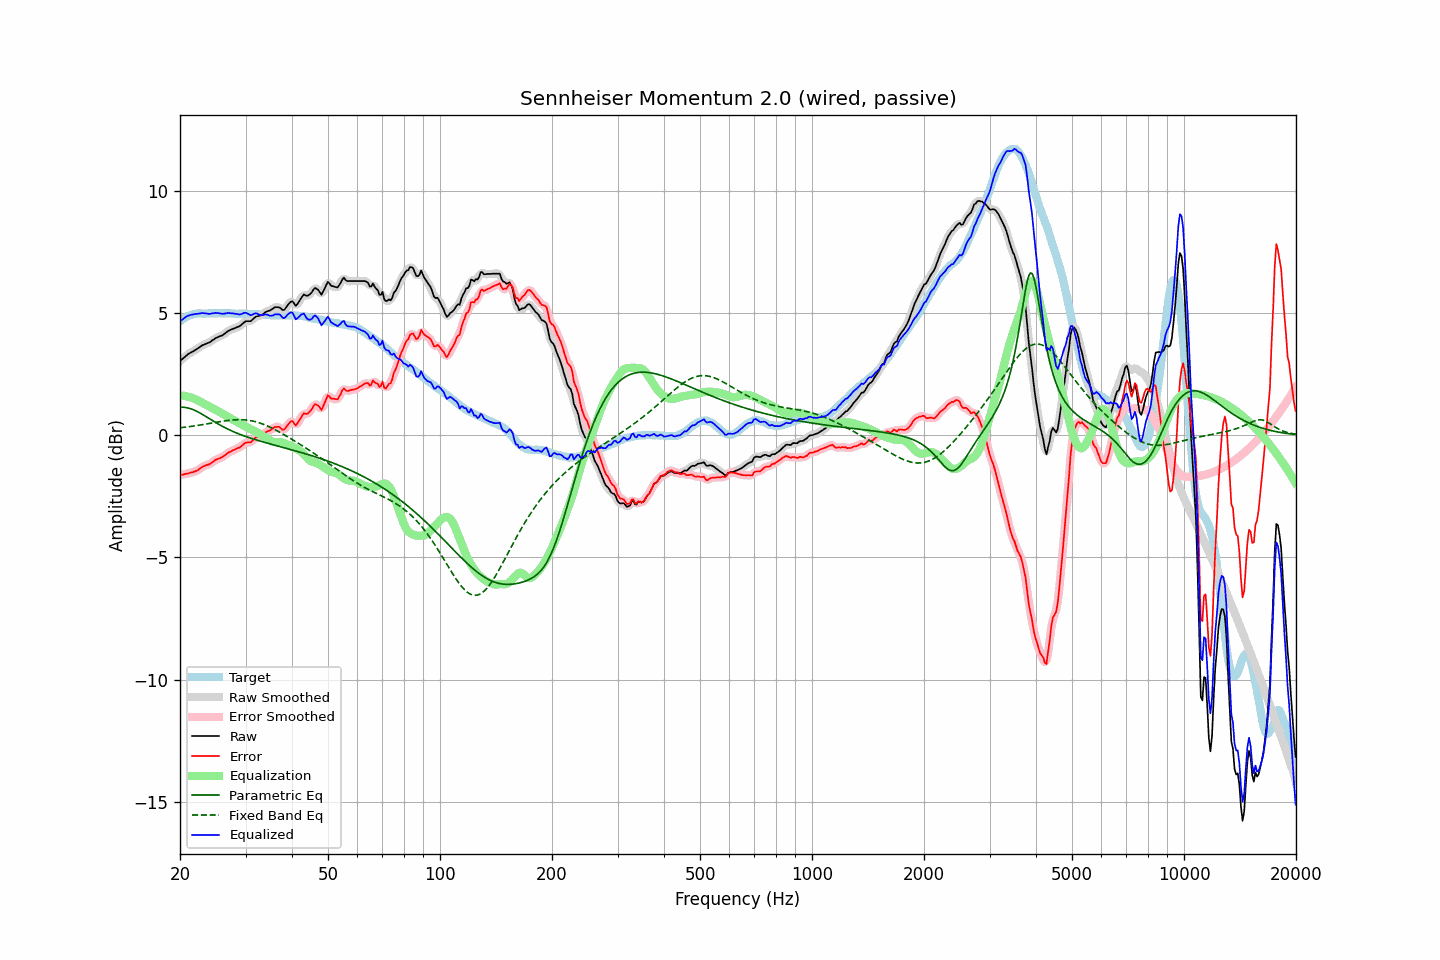

The file beside this chart, header and first rows:
frequency, raw, error, smoothed, error_smoothed, equalization, parametric_eq, fixed_band_eq, equalized_raw, equalized_smoothed, target
20.00, 3.03, -1.63, 3.03, -1.63, 1.62, 1.14, 0.30, 4.65, 4.65, 4.66
20.20, 3.09, -1.62, 3.09, -1.62, 1.62, 1.14, 0.31, 4.70, 4.70, 4.71
20.40, 3.14, -1.62, 3.14, -1.61, 1.61, 1.14, 0.31, 4.75, 4.75, 4.76
20.61, 3.20, -1.59, 3.20, -1.60, 1.60, 1.13, 0.32, 4.80, 4.80, 4.79
20.81, 3.26, -1.58, 3.26, -1.58, 1.59, 1.12, 0.33, 4.85, 4.84, 4.84
21.02, 3.31, -1.57, 3.31, -1.56, 1.57, 1.11, 0.34, 4.88, 4.88, 4.88
21.23, 3.35, -1.55, 3.35, -1.55, 1.55, 1.09, 0.35, 4.90, 4.90, 4.90
21.44, 3.39, -1.53, 3.39, -1.53, 1.53, 1.07, 0.36, 4.92, 4.92, 4.92
21.66, 3.42, -1.52, 3.42, -1.51, 1.51, 1.05, 0.37, 4.93, 4.93, 4.94
21.87, 3.46, -1.49, 3.46, -1.49, 1.48, 1.02, 0.38, 4.94, 4.94, 4.95
22.09, 3.50, -1.47, 3.50, -1.47, 1.45, 0.99, 0.39, 4.95, 4.95, 4.97
22.31, 3.54, -1.44, 3.54, -1.43, 1.42, 0.95, 0.40, 4.96, 4.96, 4.98
22.54, 3.59, -1.39, 3.59, -1.39, 1.39, 0.92, 0.41, 4.97, 4.97, 4.98
22.76, 3.63, -1.35, 3.63, -1.34, 1.35, 0.88, 0.42, 4.98, 4.98, 4.98
22.99, 3.68, -1.29, 3.67, -1.30, 1.32, 0.84, 0.43, 5.00, 4.99, 4.97
23.22, 3.70, -1.27, 3.70, -1.26, 1.28, 0.80, 0.44, 4.98, 4.98, 4.97
23.45, 3.73, -1.24, 3.73, -1.24, 1.25, 0.76, 0.45, 4.98, 4.98, 4.97
23.69, 3.76, -1.22, 3.75, -1.22, 1.21, 0.72, 0.46, 4.97, 4.96, 4.98
23.92, 3.78, -1.20, 3.79, -1.19, 1.18, 0.68, 0.47, 4.95, 4.96, 4.98
24.16, 3.82, -1.16, 3.82, -1.16, 1.14, 0.64, 0.48, 4.96, 4.96, 4.98
24.40, 3.87, -1.12, 3.87, -1.11, 1.11, 0.60, 0.50, 4.98, 4.97, 4.99
24.65, 3.91, -1.07, 3.91, -1.07, 1.08, 0.56, 0.51, 4.98, 4.99, 4.98
24.89, 3.96, -1.02, 3.95, -1.02, 1.04, 0.52, 0.52, 5.00, 4.99, 4.98
25.14, 3.99, -0.99, 3.99, -0.99, 1.00, 0.48, 0.53, 4.99, 4.99, 4.98
25.39, 4.02, -0.97, 4.02, -0.96, 0.97, 0.44, 0.54, 4.99, 4.99, 4.99
25.65, 4.05, -0.94, 4.04, -0.94, 0.93, 0.41, 0.55, 4.98, 4.97, 4.99
25.91, 4.07, -0.91, 4.07, -0.91, 0.89, 0.37, 0.56, 4.96, 4.96, 4.98
26.16, 4.11, -0.87, 4.11, -0.87, 0.85, 0.34, 0.57, 4.96, 4.96, 4.98
26.43, 4.16, -0.82, 4.16, -0.82, 0.81, 0.30, 0.58, 4.97, 4.97, 4.98
26.69, 4.21, -0.77, 4.21, -0.77, 0.77, 0.27, 0.59, 4.98, 4.98, 4.98
26.96, 4.26, -0.72, 4.25, -0.73, 0.74, 0.24, 0.60, 4.99, 4.99, 4.98
27.23, 4.29, -0.69, 4.29, -0.69, 0.70, 0.21, 0.61, 4.98, 4.99, 4.98
27.50, 4.32, -0.66, 4.32, -0.65, 0.66, 0.18, 0.61, 4.98, 4.98, 4.98
27.77, 4.35, -0.62, 4.35, -0.62, 0.63, 0.15, 0.62, 4.98, 4.97, 4.97
28.05, 4.37, -0.60, 4.37, -0.59, 0.59, 0.12, 0.62, 4.96, 4.97, 4.97
28.33, 4.40, -0.56, 4.40, -0.56, 0.56, 0.09, 0.63, 4.96, 4.95, 4.96
28.62, 4.43, -0.53, 4.42, -0.54, 0.52, 0.06, 0.63, 4.95, 4.94, 4.96
28.90, 4.45, -0.52, 4.46, -0.50, 0.48, 0.04, 0.63, 4.93, 4.94, 4.97
29.19, 4.50, -0.46, 4.50, -0.46, 0.45, 0.01, 0.63, 4.94, 4.95, 4.96
29.48, 4.56, -0.41, 4.56, -0.40, 0.41, -0.01, 0.63, 4.97, 4.97, 4.97
29.78, 4.62, -0.34, 4.61, -0.35, 0.38, -0.04, 0.62, 5.00, 4.99, 4.96
30.08, 4.66, -0.31, 4.65, -0.31, 0.35, -0.06, 0.62, 5.00, 4.99, 4.97
30.38, 4.66, -0.30, 4.66, -0.30, 0.31, -0.08, 0.61, 4.97, 4.97, 4.96
30.68, 4.66, -0.30, 4.66, -0.30, 0.27, -0.10, 0.60, 4.93, 4.93, 4.96
30.99, 4.66, -0.30, 4.68, -0.28, 0.24, -0.13, 0.59, 4.90, 4.92, 4.96
31.30, 4.72, -0.23, 4.72, -0.23, 0.21, -0.15, 0.58, 4.93, 4.93, 4.95
31.61, 4.78, -0.17, 4.78, -0.17, 0.18, -0.17, 0.56, 4.96, 4.95, 4.95
31.93, 4.84, -0.11, 4.83, -0.12, 0.15, -0.19, 0.55, 4.98, 4.97, 4.95
32.24, 4.86, -0.08, 4.86, -0.08, 0.11, -0.21, 0.53, 4.97, 4.96, 4.94
32.57, 4.87, -0.07, 4.87, -0.06, 0.07, -0.23, 0.51, 4.93, 4.94, 4.94
32.89, 4.89, -0.05, 4.89, -0.04, 0.02, -0.25, 0.49, 4.91, 4.92, 4.94
33.22, 4.92, -0.01, 4.92, -0.01, -0.01, -0.27, 0.46, 4.90, 4.91, 4.93
33.55, 4.97, 0.04, 4.97, 0.04, -0.05, -0.29, 0.44, 4.92, 4.92, 4.93
33.89, 5.02, 0.10, 5.01, 0.10, -0.09, -0.30, 0.41, 4.93, 4.93, 4.92
34.23, 5.06, 0.14, 5.05, 0.14, -0.13, -0.32, 0.38, 4.93, 4.92, 4.92
34.57, 5.08, 0.17, 5.08, 0.17, -0.17, -0.34, 0.35, 4.90, 4.91, 4.91
34.92, 5.10, 0.19, 5.10, 0.20, -0.22, -0.36, 0.32, 4.88, 4.89, 4.91
35.27, 5.14, 0.24, 5.14, 0.24, -0.26, -0.38, 0.29, 4.88, 4.88, 4.90
35.62, 5.18, 0.28, 5.18, 0.28, -0.28, -0.40, 0.26, 4.90, 4.90, 4.90
35.97, 5.23, 0.33, 5.21, 0.32, -0.29, -0.41, 0.23, 4.94, 4.92, 4.90
... 635 more rows
